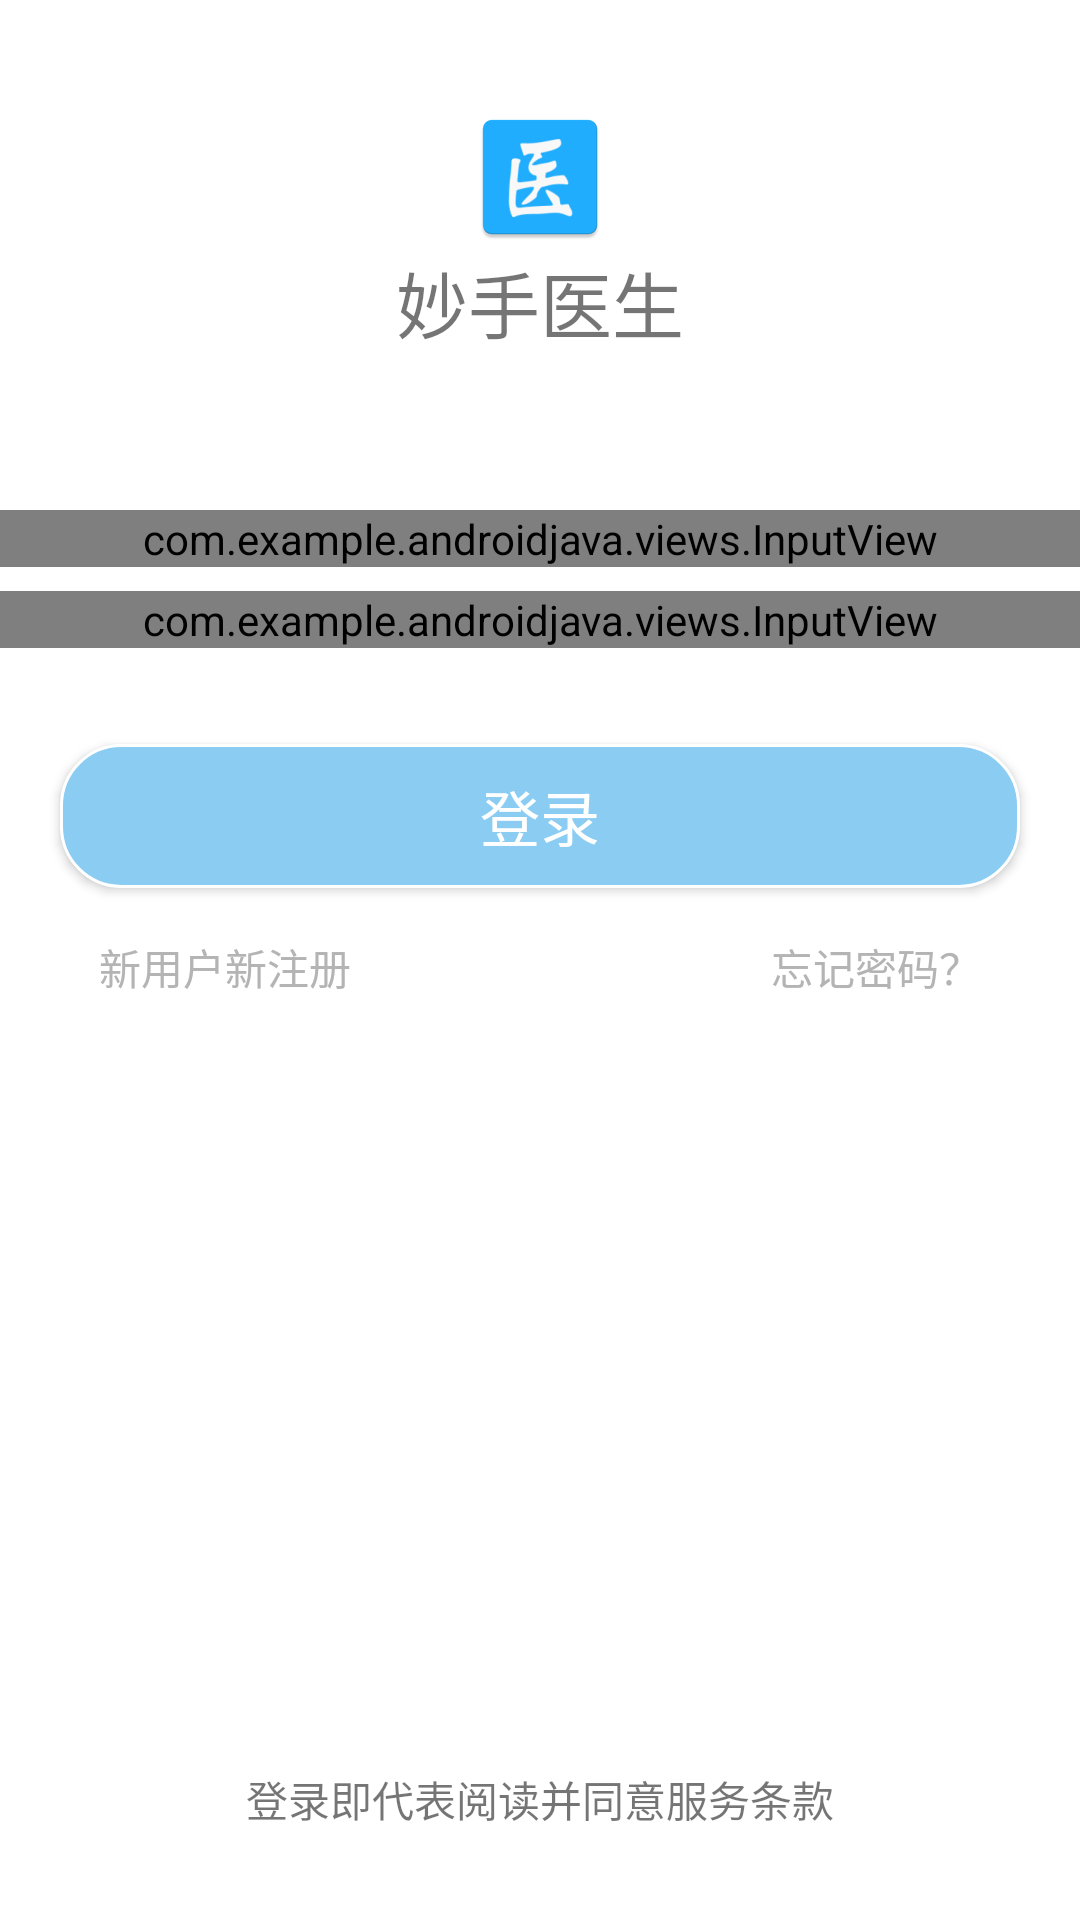

Layout XML and referenced resources for this Android screen:
<!-- AndroidManifest.xml: application theme AppTheme -->
<!-- res/layout/activity_login.xml -->
<?xml version="1.0" encoding="utf-8"?>
<LinearLayout xmlns:android="http://schemas.android.com/apk/res/android"
    xmlns:app="http://schemas.android.com/apk/res-auto"
    xmlns:tools="http://schemas.android.com/tools"
    android:layout_width="match_parent"
    android:layout_height="match_parent"
    android:orientation="vertical"
    android:background="@color/white"
    tools:context=".activitys.LoginActivity">

    <LinearLayout
        android:layout_width="match_parent"
        android:layout_height="wrap_content"
        android:layout_marginTop="35dp"
        android:gravity="center_horizontal"
        android:orientation="vertical">

        <ImageView
            android:id="@+id/symbol"
            android:layout_width="wrap_content"
            android:layout_height="wrap_content"
            android:src="@mipmap/ic_launcher" />

        <TextView
            android:id="@+id/name_login"
            android:layout_width="wrap_content"
            android:text="@string/app_name"
            android:textSize="24sp"
            android:layout_height="wrap_content" />
    </LinearLayout>
    
    <com.example.androidjava.views.InputView
        android:id="@+id/login_username"
        android:layout_marginTop="52dp"
        android:layout_width="match_parent"
        android:layout_height="wrap_content"
        app:input_left_reference="@drawable/test"
        app:input_hint="账号/手机号/邮箱"/>
    <com.example.androidjava.views.InputView
        android:id="@+id/login_password"
        android:layout_marginTop="8dp"
        android:layout_width="match_parent"
        android:layout_height="wrap_content"
        app:input_left_reference="@drawable/ic_pass_visible"
        app:input_hint="输入密码"
        app:input_left_btn="1"/>
    <Button
        android:id="@+id/btn_login"
        android:text="@string/login"
        android:textSize="20sp"
        android:layout_marginTop="32dp"
        android:layout_width="320dp"
        android:layout_height="wrap_content"
        style="@style/style_btn"/>

    <RelativeLayout
        android:layout_marginTop="16dp"
        android:layout_width="match_parent"
        android:layout_height="wrap_content"
        android:gravity="center_horizontal">
        <LinearLayout
            android:layout_width="wrap_content"
            android:layout_height="wrap_content">
            <TextView
                android:id="@+id/tv_register"
                android:layout_marginRight="70dp"
                android:layout_width="wrap_content"
                android:layout_height="wrap_content"
                android:text="@string/sign_up"
                android:textColor="@color/gray"
                android:layout_marginEnd="70dp" />
            
            <TextView
                android:id="@+id/tv_find_psw"
                android:layout_marginLeft="70dp"
                android:layout_width="wrap_content"
                android:layout_height="wrap_content"
                android:text="@string/forget"
                android:textColor="@color/gray"
                android:layout_marginStart="70dp" />
        </LinearLayout>
    </RelativeLayout>
    <LinearLayout
        android:orientation="vertical"
        android:layout_width="match_parent"
        android:layout_height="wrap_content">

        <RelativeLayout
            android:layout_width="wrap_content"
            android:layout_height="wrap_content"
            android:layout_gravity="center"
            android:layout_marginBottom="30dp">

            <TextView
                android:layout_width="wrap_content"
                android:layout_height="wrap_content"
                android:layout_alignParentBottom="true"
                android:text="登录即代表阅读并同意服务条款" />
        </RelativeLayout>
    </LinearLayout>
</LinearLayout>
<!-- resources referenced by this layout -->
<resources>
  <color name="gray">#B4B4B4</color>
  <color name="white">#ffffff</color>
  <!-- drawable ic_pass_visible (drawable) -->
  <vector android:alpha="0.77" android:height="24dp"
      android:viewportHeight="1024" android:viewportWidth="1024"
      android:width="24dp" xmlns:android="http://schemas.android.com/apk/res/android">
      <path android:fillColor="#8a8a8a" android:pathData="M512,256.6c-165.9,0 -307.6,105.9 -365,255.4 57.4,149.5 199.1,255.4 365,255.4 166.1,0 307.6,-105.9 365,-255.4 -57.4,-149.5 -198.9,-255.4 -365,-255.4m0,425.7c-91.6,0 -165.9,-76.3 -165.9,-170.3 0,-94 74.3,-170.3 165.9,-170.3S677.9,418 677.9,512c0,94 -74.3,170.3 -165.9,170.3"/>
      <path android:fillColor="#8a8a8a" android:pathData="M512,512m-120,0a120,120 0,1 0,240 0,120 120,0 1,0 -240,0Z"/>
  </vector>
  <!-- drawable test: png bitmap (drawable, 22144 bytes) -->
  <!-- mipmap ic_launcher: png bitmap (mipmap-hdpi, 2273 bytes) -->
  <string name="app_name">妙手医生</string>
  <string name="forget">忘记密码？</string>
  <string name="login">登录</string>
  <string name="sign_up">新用户新注册</string>
  <style name="style_btn">
          <item name="android:textColor">@color/white</item>
          <item name="android:layout_gravity">center</item>
          <item name="android:background">@drawable/bg_shadow_btn</item>
      </style>
  <style name="AppTheme" parent="Theme.AppCompat.Light.DarkActionBar">
          
          <item name="windowNoTitle">true</item>
          <item name="colorPrimaryDark">@color/colorPrimaryDark</item>
          
          
      </style>
  <!-- drawable bg_shadow_btn (drawable) -->
  <?xml version="1.0" encoding="utf-8"?>
  <selector xmlns:android="http://schemas.android.com/apk/res/android">
      <item android:state_pressed="false">
          <shape android:shape="rectangle">
              <solid android:color="#73c4f3" />
              <stroke android:width="1dp" android:color="#ffffff" />
              <corners android:radius="20dp" />
              <padding android:bottom="2dp" android:left="4dp" android:right="4dp" android:top="2dp" />
              <gradient android:angle="270" android:endColor="#8accf2" android:startColor="#8accf2" android:type="sweep" />
          </shape>
          <shape>
              <solid android:color="#3fb3f6" />
              <stroke android:width="1dp" android:color="#ffffff" />
              <corners android:radius="20dp" />
              <padding android:bottom="2dp" android:left="4dp" android:right="4dp" android:top="2dp" />
          </shape>
      </item>
      <item android:state_pressed="true">
          <shape android:shape="rectangle">
              <solid android:color="#B373C4F3" />
              <stroke android:width="1dp" android:color="#ffffff" />
              <corners android:radius="20dp" />
              <padding android:bottom="2dp" android:left="4dp" android:right="4dp" android:top="1dp" />
              <gradient android:angle="270" android:endColor="#B38ACCF2" android:startColor="#B38ACCF2" android:type="sweep" />
          </shape>
          <shape>
              <solid android:color="#B33FB3F6" />
              <stroke android:width="1dp" android:color="#ffffff" />
              <corners android:radius="20dp" />
              <padding android:bottom="2dp" android:left="4dp" android:right="4dp" android:top="1dp" />
          </shape>
      </item>
  </selector>
  <color name="colorPrimaryDark">#6CB9F7</color>
</resources>
